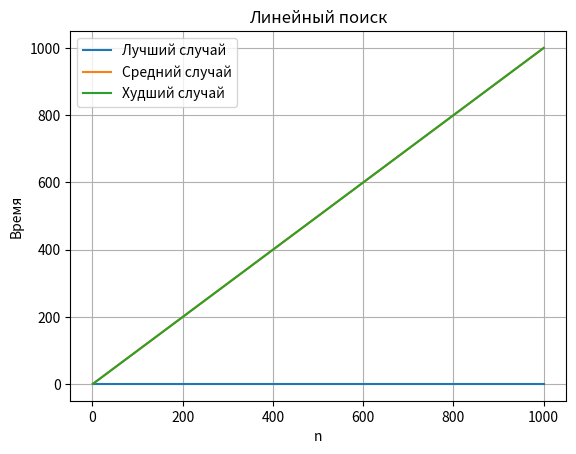
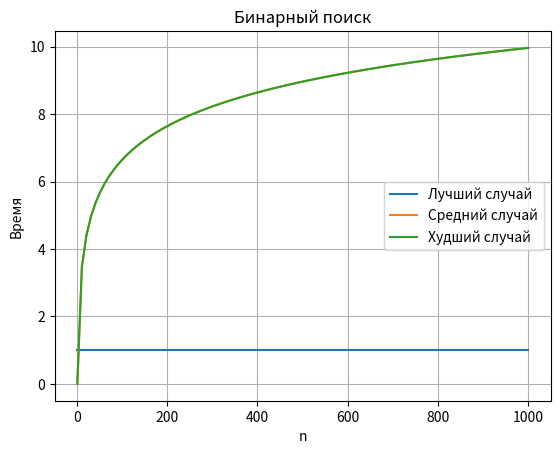
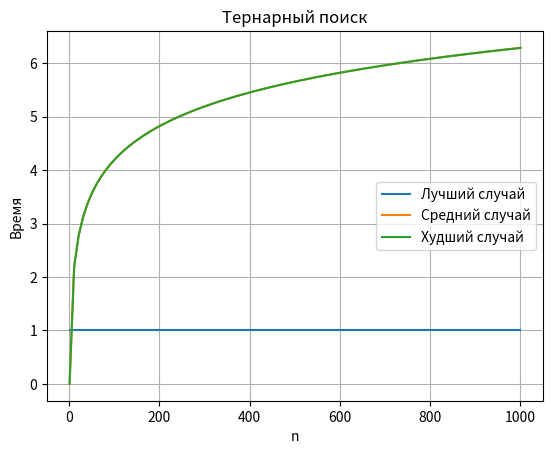
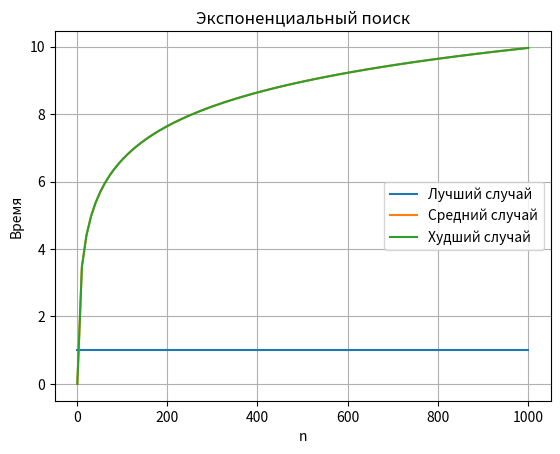
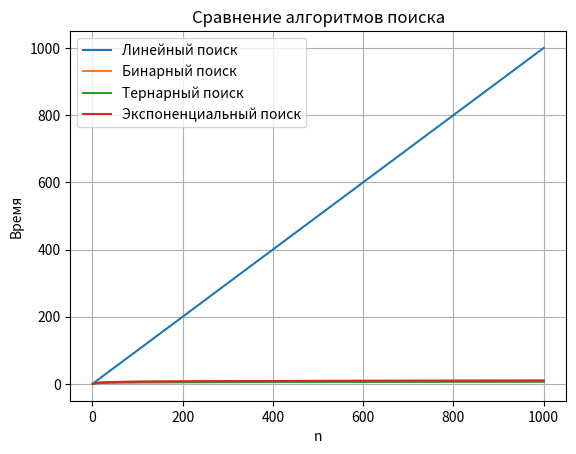

Generate these figures, in order, with matplotlib:
import matplotlib.pyplot as plt
import numpy as np

# Теоретические асимптотики
asymptotics = {
    "Линейный": ["θ(1)", "θ(n)", "θ(n)"],
    "Бинарный": ["θ(1)", "θ(log n)", "θ(log n)"],
    "Тернарный": ["θ(1)", "θ(log₃ n)", "θ(log₃ n)"],
    "Экспоненциальный": ["θ(1)", "θ(log i)", "θ(log n)"]
}

# Вывод теоретических асимптотик
print("Теоретические асимптотики алгоритмов поиска:")
print(f"{'Алгоритм':<15} {'Лучший случай':<15} {'Средний случай':<15} {'Худший случай':<15}")
for algo, times in asymptotics.items():
    print(f"{algo:<15} {times[0]:<15} {times[1]:<15} {times[2]:<15}")

# Функции для вычисления временных сложностей
def linear_best(n):
    return 1

def linear_avg(n):
    return n

def linear_worst(n):
    return n

def binary_best(n):
    return 1

def binary_avg(n):
    return np.log2(n)

def binary_worst(n):
    return np.log2(n)

def ternary_best(n):
    return 1

def ternary_avg(n):
    return np.log(n) / np.log(3)

def ternary_worst(n):
    return np.log(n) / np.log(3)

def exponential_best(n):
    return 1

def exponential_avg(n):
    return np.log2(n)

def exponential_worst(n):
    return np.log2(n)

# Генерация данных для графиков
n_values = np.linspace(1, 1000, 100)

linear_best_values = [linear_best(n) for n in n_values]
linear_avg_values = [linear_avg(n) for n in n_values]
linear_worst_values = [linear_worst(n) for n in n_values]

binary_best_values = [binary_best(n) for n in n_values]
binary_avg_values = [binary_avg(n) for n in n_values]
binary_worst_values = [binary_worst(n) for n in n_values]

ternary_best_values = [ternary_best(n) for n in n_values]
ternary_avg_values = [ternary_avg(n) for n in n_values]
ternary_worst_values = [ternary_worst(n) for n in n_values]

exponential_best_values = [exponential_best(n) for n in n_values]
exponential_avg_values = [exponential_avg(n) for n in n_values]
exponential_worst_values = [exponential_worst(n) for n in n_values]

# Построение графиков
def plot_and_save(title, best_values, avg_values, worst_values, filename):
    plt.figure()
    plt.plot(n_values, best_values, label='Лучший случай')
    plt.plot(n_values, avg_values, label='Средний случай')
    plt.plot(n_values, worst_values, label='Худший случай')
    plt.title(title)
    plt.xlabel('n')
    plt.ylabel('Время')
    plt.legend()
    plt.grid()
    plt.savefig(filename)
    plt.show()

# Линейный поиск
plot_and_save('Линейный поиск', linear_best_values, linear_avg_values, linear_worst_values, 'linear_search.png')

# Бинарный поиск
plot_and_save('Бинарный поиск', binary_best_values, binary_avg_values, binary_worst_values, 'binary_search.png')

# Тернарный поиск
plot_and_save('Тернарный поиск', ternary_best_values, ternary_avg_values, ternary_worst_values, 'ternary_search.png')

# Экспоненциальный поиск
plot_and_save('Экспоненциальный поиск', exponential_best_values, exponential_avg_values, exponential_worst_values, 'exponential_search.png')

# Общий график
plt.figure()
plt.plot(n_values, linear_avg_values, label='Линейный поиск')
plt.plot(n_values, binary_avg_values, label='Бинарный поиск')
plt.plot(n_values, ternary_avg_values, label='Тернарный поиск')
plt.plot(n_values, exponential_avg_values, label='Экспоненциальный поиск')
plt.title('Сравнение алгоритмов поиска')
plt.xlabel('n')
plt.ylabel('Время')
plt.legend()
plt.grid()
plt.savefig('comparison.png')
plt.show()
